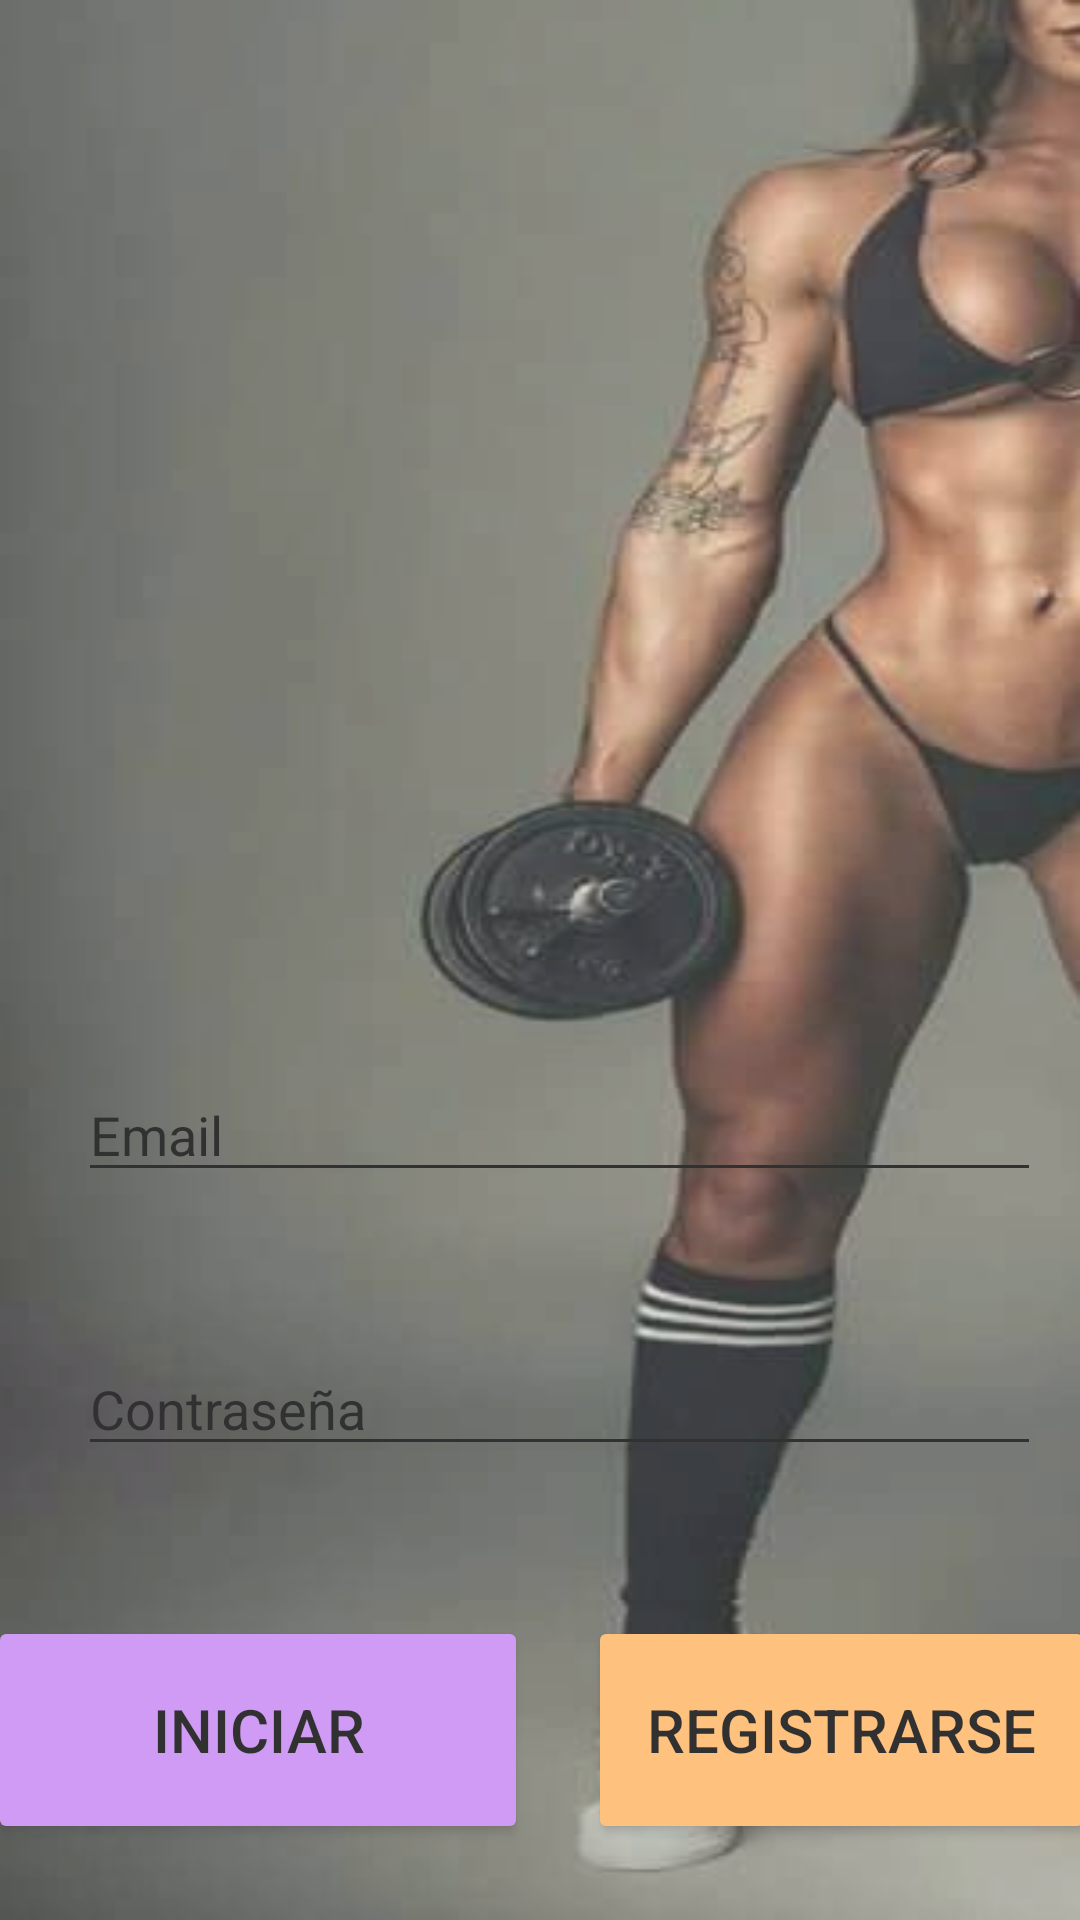

Reconstruct the res/layout file that produces this screen, plus the resources it refers to.
<!-- AndroidManifest.xml: application theme Theme.ProyectoFinalGym -->
<!-- res/layout/login_activity.xml -->
<?xml version="1.0" encoding="utf-8"?>
<androidx.constraintlayout.widget.ConstraintLayout xmlns:android="http://schemas.android.com/apk/res/android"
    xmlns:app="http://schemas.android.com/apk/res-auto"
    xmlns:tools="http://schemas.android.com/tools"
    android:layout_width="match_parent"
    android:layout_height="match_parent"
    android:alpha="0.8"
    android:background="@mipmap/mujerfuerte">

    <LinearLayout
        android:layout_width="409dp"
        android:layout_height="729dp"
        android:layout_marginStart="1dp"
        android:layout_marginTop="1dp"
        android:layout_marginEnd="1dp"
        android:layout_marginBottom="1dp"
        android:orientation="vertical"
        app:layout_constraintBottom_toBottomOf="parent"
        app:layout_constraintEnd_toEndOf="parent"
        app:layout_constraintStart_toStartOf="parent"
        app:layout_constraintTop_toTopOf="parent">

        <EditText
            android:id="@+id/textViewEmail"
            style="@style/registerEditText"
            android:layout_marginTop="400dp"
            android:hint="@string/email"
            android:inputType="textEmailAddress" />

        <EditText
            android:id="@+id/textViewPassword"
            style="@style/registerEditText"
            android:layout_marginTop="50dp"
            android:hint="@string/contrasenia"
            android:inputType="textPassword" />

        <LinearLayout
            android:layout_width="match_parent"
            android:layout_height="76dp"
            android:layout_marginTop="50dp"
            android:orientation="horizontal">

            <Button
                android:id="@+id/buttonLogin"
                android:layout_width="165dp"
                android:layout_height="match_parent"
                android:layout_marginLeft="20dp"
                android:layout_marginRight="10dp"
                android:layout_weight="1"
                android:backgroundTint="@color/purple"
                android:text="@string/entrar"
                android:textColor="@color/black"
                android:textSize="20sp" />

            <Button
                android:id="@+id/buttonSingUp"
                android:layout_width="wrap_content"
                android:layout_height="match_parent"
                android:layout_marginLeft="10dp"
                android:layout_marginRight="20dp"
                android:layout_weight="1"
                android:backgroundTint="@color/yellow"
                android:text="@string/registrarse"
                android:textColor="@color/black"
                android:textSize="20sp" />
        </LinearLayout>
    </LinearLayout>
</androidx.constraintlayout.widget.ConstraintLayout>
<!-- resources referenced by this layout -->
<resources>
  <color name="black">#FF000000</color>
  <color name="purple">#c585f3</color>
  <color name="yellow">#ffb55e</color>
  <!-- mipmap mujerfuerte: jpg bitmap (mipmap-xhdpi, 19681 bytes) -->
  <string name="contrasenia">Contraseña</string>
  <string name="email">Email</string>
  <string name="entrar">INICIAR</string>
  <string name="registrarse">REGISTRARSE</string>
  <style name="registerEditText">
          <item name="android:layout_width">321dp</item>
          <item name="android:layout_height">wrap_content</item>
          <item name="android:layout_marginLeft">50dp</item>
          <item name="android:layout_marginTop">20dp</item>
          <item name="android:ems">10</item>
          <item name="android:textColor">@color/black</item>
          <item name="android:textColorHint">@color/black</item>
          <item name="android:backgroundTint">@color/black</item>
      </style>
  <style name="Theme.ProyectoFinalGym" parent="Base.Theme.ProyectoFinalGym" />
  <style name="Base.Theme.ProyectoFinalGym" parent="Theme.Material3.DayNight.NoActionBar">
          
          
      </style>
</resources>
